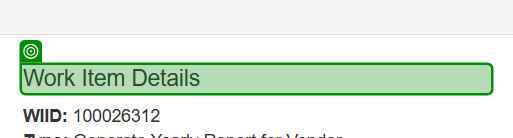
Task: Smarthis' Robotic Enterprise Framework version of the Dispatcher structure.
Workflow: ObterDetalhesClient

Step 1: check 'Work Item Details'

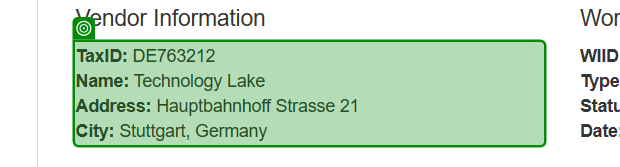
Step 2: get-attribute

Step 3: check 'Work Item Details' (same screen as step 1)

Step 4: get-attribute (same screen as step 2)